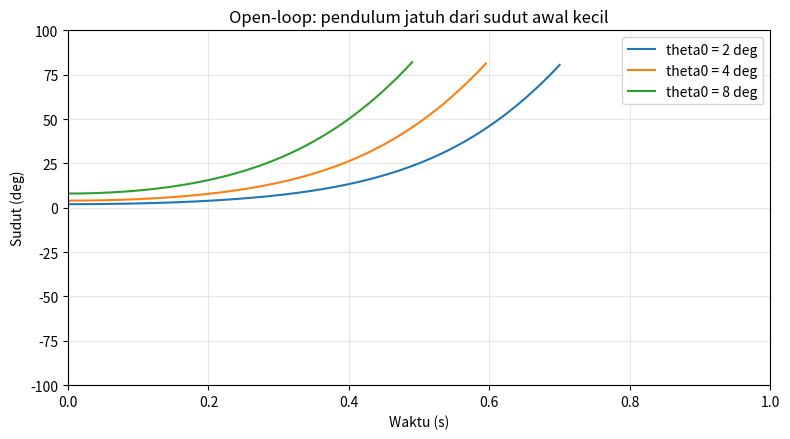
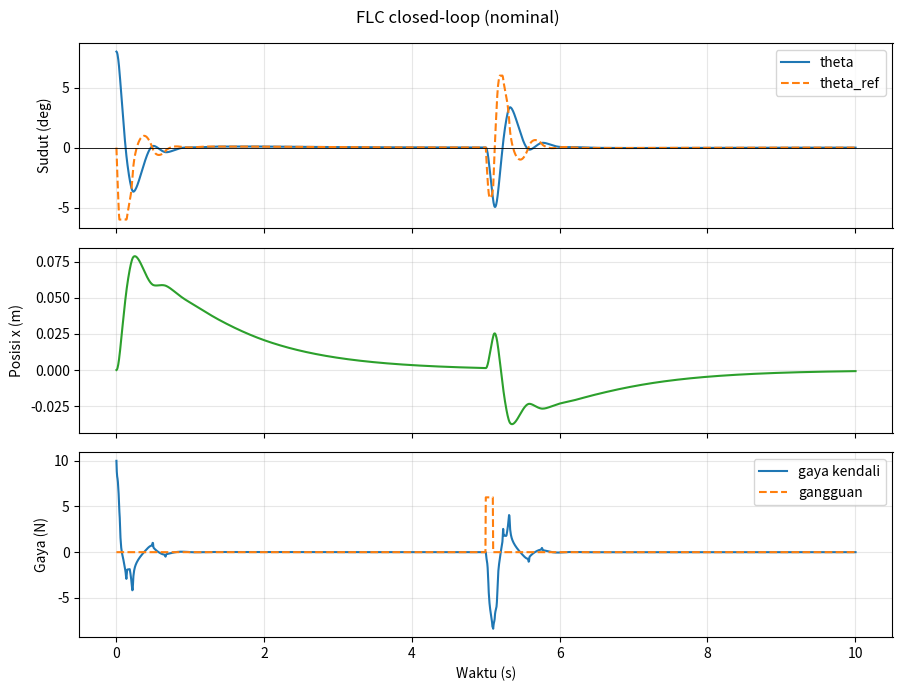
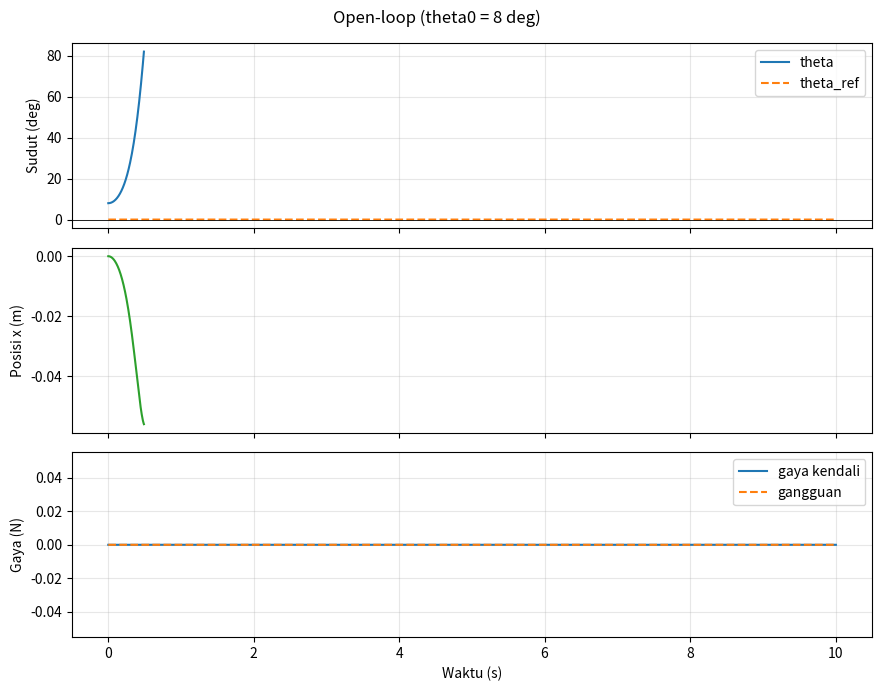
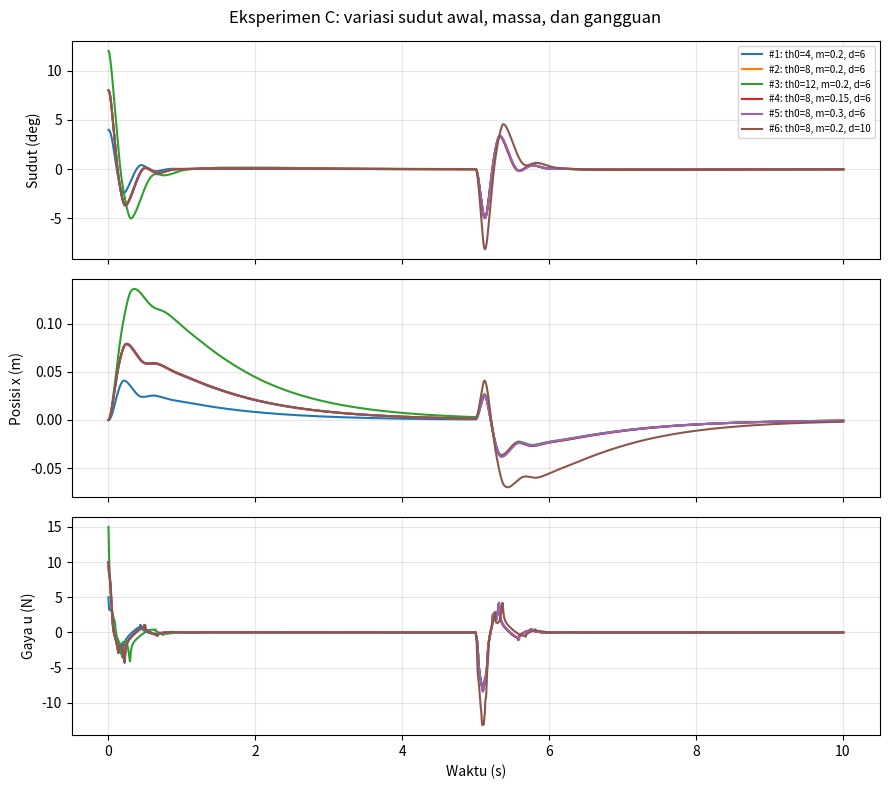
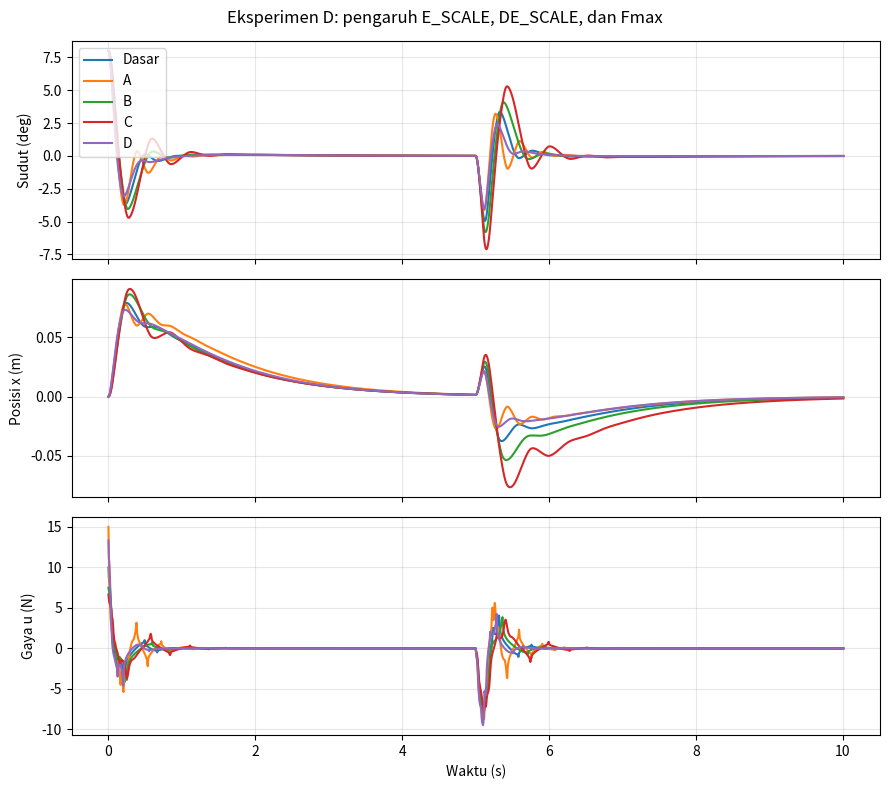
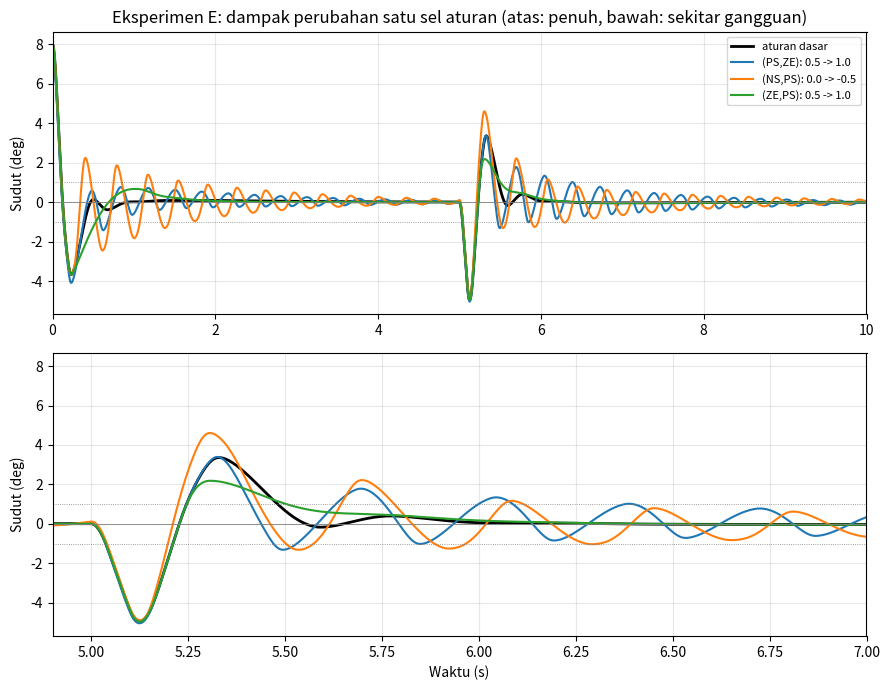
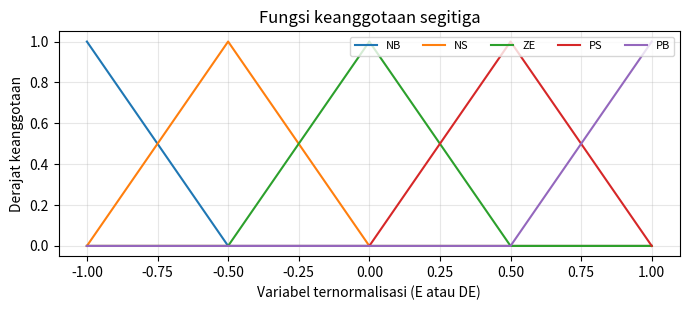
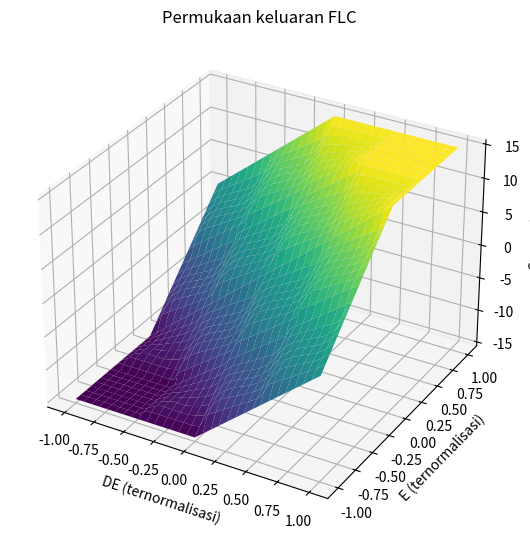

Generate these figures, in order, with matplotlib:
"""
Praktikum FLC - Inverted Pendulum (Sugeno orde nol, plant nonlinier, RK4)

Cara pakai:
    python flc_inverted_pendulum.py            # jalankan semua eksperimen A-E + grafik
    python flc_inverted_pendulum.py nominal    # hanya respons nominal (Eksperimen B)
    python flc_inverted_pendulum.py A          # Eksperimen A saja
    python flc_inverted_pendulum.py C          # Eksperimen C saja
    python flc_inverted_pendulum.py D          # Eksperimen D saja
    python flc_inverted_pendulum.py E          # Eksperimen E saja
    python flc_inverted_pendulum.py mf         # grafik fungsi keanggotaan (mf.png)
    python flc_inverted_pendulum.py dt         # cek pengaruh DT
    python flc_inverted_pendulum.py surface    # peta permukaan FLC
    python flc_inverted_pendulum.py opsional   # noise sensor, dead-zone, AND min vs product

Semua grafik (PNG) dan tabel (CSV) disimpan di folder ./hasil
"""
import os
import sys
import csv
import numpy as np
import matplotlib
matplotlib.use("Agg")  # simpan ke berkas; hapus baris ini jika ingin plt.show()
import matplotlib.pyplot as plt

OUT_DIR = "hasil"
os.makedirs(OUT_DIR, exist_ok=True)

# ============================================================
# 1. Parameter plant dan simulasi
# theta = 0 rad berarti pendulum tegak ke atas
# ============================================================
P = {
    "M": 0.70,      # massa kereta (kg)
    "m": 0.20,      # massa pendulum (kg)
    "l": 0.30,      # jarak pivot ke pusat massa (m)
    "b": 0.08,      # gesekan viskos kereta (N.s/m)
    "g": 9.81,      # gravitasi (m/s^2)
    "Fmax": 15.0,   # batas gaya aktuator (N)
}
DT = 0.005
T_END = 10.0

# ============================================================
# 2. Fuzzy Logic Controller Sugeno orde nol
# ============================================================
LABELS = ["NB", "NS", "ZE", "PS", "PB"]
CENTERS = np.linspace(-1.0, 1.0, 5)

# Baris = e_theta [NB..PB], kolom = theta_dot [NB..PB]
RULE_DEFAULT = np.array([
    [-1.0, -1.0, -1.0, -0.5,  0.0],
    [-1.0, -1.0, -0.5,  0.0,  0.5],
    [-1.0, -0.5,  0.0,  0.5,  1.0],
    [-0.5,  0.0,  0.5,  1.0,  1.0],
    [ 0.0,  0.5,  1.0,  1.0,  1.0],
])

# Konfigurasi controller yang dapat diubah saat tuning
CFG_DEFAULT = {
    "E_SCALE_DEG": 12.0,     # |e_theta| = nilai ini -> |E| = 1
    "DE_SCALE_DEG": 100.0,   # |theta_dot| = nilai ini -> |DE| = 1
    "Fmax": 15.0,
    "and_op": "min",         # "min" atau "product"
    "rule": RULE_DEFAULT,
}


def make_cfg(**kw):
    cfg = dict(CFG_DEFAULT)
    cfg.update(kw)
    return cfg


def memberships(z):
    """Lima fungsi keanggotaan segitiga merata pada semesta [-1, 1]."""
    z = np.clip(z, -1.0, 1.0)
    return np.maximum(1.0 - np.abs(z - CENTERS) / 0.5, 0.0)


def fuzzy_force(e_theta, theta_dot, cfg=CFG_DEFAULT):
    """Inferensi AND (min/product) dan defuzzifikasi weighted average."""
    E = np.clip(e_theta / np.deg2rad(cfg["E_SCALE_DEG"]), -1.0, 1.0)
    DE = np.clip(theta_dot / np.deg2rad(cfg["DE_SCALE_DEG"]), -1.0, 1.0)
    mu_e = memberships(E)
    mu_de = memberships(DE)
    if cfg["and_op"] == "product":
        w = mu_e[:, None] * mu_de[None, :]
    else:
        w = np.minimum(mu_e[:, None], mu_de[None, :])
    y = np.sum(w * cfg["rule"]) / np.sum(w)
    return cfg["Fmax"] * y


# ============================================================
# 3. Plant nonlinier dan integrator RK4
# Keadaan s = [x, x_dot, theta, theta_dot]
# ============================================================
def plant(s, force, p=P):
    x, x_dot, theta, theta_dot = s
    M, m, l, b, g = p["M"], p["m"], p["l"], p["b"], p["g"]
    sn, cs = np.sin(theta), np.cos(theta)
    den = M + m - m * cs**2
    x_ddot = (force - b * x_dot + m * l * theta_dot**2 * sn
              - m * g * sn * cs) / den
    theta_ddot = (g * sn - x_ddot * cs) / l
    return np.array([x_dot, x_ddot, theta_dot, theta_ddot])


def rk4_step(s, force, dt, p=P):
    k1 = plant(s, force, p)
    k2 = plant(s + 0.5 * dt * k1, force, p)
    k3 = plant(s + 0.5 * dt * k2, force, p)
    k4 = plant(s + dt * k3, force, p)
    return s + dt * (k1 + 2 * k2 + 2 * k3 + k4) / 6.0


def simulate(closed_loop=True, theta0_deg=8.0, mass=0.20,
             push_N=6.0, push_start=5.0, push_duration=0.10,
             cfg=None, dt=DT, noise_std_deg=0.0, deadzone_N=0.0, seed=0):
    cfg = cfg or CFG_DEFAULT
    rng = np.random.default_rng(seed)
    p = P.copy()
    p["m"] = mass
    p["Fmax"] = cfg["Fmax"]
    t = np.arange(0.0, T_END + dt, dt)
    s = np.zeros((len(t), 4))
    u = np.zeros(len(t))
    theta_ref = np.zeros(len(t))
    disturbance = np.zeros(len(t))
    s[0, 2] = np.deg2rad(theta0_deg)

    for k in range(len(t) - 1):
        x, x_dot, theta, theta_dot = s[k]

        if closed_loop:
            # Loop posisi luar: menghasilkan referensi sudut kecil.
            theta_ref[k] = np.clip(-0.16 * x - 0.25 * x_dot,
                                   -np.deg2rad(6), np.deg2rad(6))
            theta_meas = theta
            if noise_std_deg > 0:
                theta_meas += np.deg2rad(rng.normal(0.0, noise_std_deg))
            e_theta = theta_meas - theta_ref[k]
            u[k] = fuzzy_force(e_theta, theta_dot, cfg)
            if abs(u[k]) < deadzone_N:
                u[k] = 0.0
        else:
            u[k] = 0.0

        if push_start <= t[k] < push_start + push_duration:
            disturbance[k] = push_N

        total_force = u[k] + disturbance[k]
        s[k + 1] = rk4_step(s[k], total_force, dt, p)

        # Hentikan simulasi jika pendulum jatuh melewati 80 derajat.
        if abs(s[k + 1, 2]) > np.deg2rad(80):
            s[k + 2:] = np.nan
            break

    theta_ref[-1] = theta_ref[-2]
    u[-1] = u[-2]
    return t, s, u, theta_ref, disturbance


def metrics(t, s, u, disturbance, band=1.0):
    theta_deg = np.rad2deg(s[:, 2])
    valid = np.isfinite(theta_deg)
    push_idx = np.where(disturbance > 0)[0]
    after_push = push_idx[-1] + 1 if len(push_idx) else 0

    def settling_time(start):
        for k in range(start, len(t)):
            if np.all(np.abs(theta_deg[k:][valid[k:]]) <= band):
                return t[k] - t[start]
        return np.nan

    fell = (not np.all(valid)) or np.nanmax(np.abs(theta_deg)) >= 20.0
    return {
        "peak_angle_deg": float(np.nanmax(np.abs(theta_deg))),
        "max_position_m": float(np.nanmax(np.abs(s[:, 0]))),
        "max_force_N": float(np.nanmax(np.abs(u))),
        "recovery_s": float(settling_time(after_push)),
        "stabil": "Tidak" if fell else "Ya",
    }


# ============================================================
# 4. Utilitas plot dan penyimpanan tabel
# ============================================================
def plot_result(title, result, fname):
    t, s, u, theta_ref, disturbance = result
    fig, ax = plt.subplots(3, 1, figsize=(9, 7), sharex=True)
    ax[0].plot(t, np.rad2deg(s[:, 2]), label="theta")
    ax[0].plot(t, np.rad2deg(theta_ref), "--", label="theta_ref")
    ax[0].axhline(0, color="k", lw=0.6)
    ax[0].set_ylabel("Sudut (deg)")
    ax[0].legend()
    ax[0].grid(True, alpha=0.3)
    ax[1].plot(t, s[:, 0], color="tab:green")
    ax[1].set_ylabel("Posisi x (m)")
    ax[1].grid(True, alpha=0.3)
    ax[2].plot(t, u, label="gaya kendali")
    ax[2].plot(t, disturbance, "--", label="gangguan")
    ax[2].set_ylabel("Gaya (N)")
    ax[2].set_xlabel("Waktu (s)")
    ax[2].legend()
    ax[2].grid(True, alpha=0.3)
    fig.suptitle(title)
    fig.tight_layout()
    path = os.path.join(OUT_DIR, fname)
    fig.savefig(path, dpi=150)
    plt.close(fig)
    print("  grafik disimpan:", path)


def save_table(fname, header, rows):
    path = os.path.join(OUT_DIR, fname)
    with open(path, "w", newline="", encoding="utf-8") as f:
        w = csv.writer(f)
        w.writerow(header)
        w.writerows(rows)
    print("  tabel disimpan:", path)


def print_table(header, rows):
    widths = [max(len(str(h)), *(len(str(r[i])) for r in rows))
              for i, h in enumerate(header)]
    line = " | ".join(str(h).ljust(w) for h, w in zip(header, widths))
    print(line)
    print("-" * len(line))
    for r in rows:
        print(" | ".join(str(c).ljust(w) for c, w in zip(r, widths)))


def fmt(v, nd=3):
    return "-" if (v is None or (isinstance(v, float) and np.isnan(v))) else round(v, nd)


# ============================================================
# 5. Eksperimen
# ============================================================
def exp_A():
    """Eksperimen A: verifikasi open-loop."""
    print("\n=== Eksperimen A: open-loop ===")
    rows = []
    fig, ax = plt.subplots(figsize=(8, 4.5))
    for th in (2, 4, 8):
        t, s, u, ref, d = simulate(closed_loop=False, theta0_deg=th, push_N=0.0)
        a = np.abs(np.rad2deg(s[:, 2]))
        a_valid = np.where(np.isfinite(a), a, np.inf)

        def first(v):
            idx = np.where(a_valid > v)[0]
            return round(float(t[idx[0]]), 3) if len(idx) else None

        rows.append([f"{th} deg", first(30), first(60),
                     "Jatuh (tidak stabil)" if first(30) else "Tidak jatuh"])
        ax.plot(t, np.rad2deg(s[:, 2]), label=f"theta0 = {th} deg")
    ax.set_xlim(0, 1.0)
    ax.set_ylim(-100, 100)
    ax.set_xlabel("Waktu (s)")
    ax.set_ylabel("Sudut (deg)")
    ax.set_title("Open-loop: pendulum jatuh dari sudut awal kecil")
    ax.legend()
    ax.grid(True, alpha=0.3)
    fig.tight_layout()
    fig.savefig(os.path.join(OUT_DIR, "A_open_loop.png"), dpi=150)
    plt.close(fig)
    header = ["theta awal", "t |theta|>30 (s)", "t |theta|>60 (s)", "Kesimpulan"]
    print_table(header, rows)
    save_table("A_open_loop.csv", header, rows)


def exp_B():
    """Eksperimen B: respons nominal closed-loop."""
    print("\n=== Eksperimen B: respons nominal closed-loop ===")
    res = simulate()
    mt = metrics(res[0], res[1], res[2], res[4])
    targets = [
        ("Maksimum |theta| (deg)", mt["peak_angle_deg"], "< 20", mt["peak_angle_deg"] < 20),
        ("Waktu pemulihan (s)", mt["recovery_s"], "<= 2", mt["recovery_s"] <= 2),
        ("Maksimum |x| (m)", mt["max_position_m"], "<= 0.25", mt["max_position_m"] <= 0.25),
        ("Maksimum |u| (N)", mt["max_force_N"], "<= 15", mt["max_force_N"] <= 15),
    ]
    rows = [[n, fmt(v), tg, "Lulus" if ok else "Tidak lulus"] for n, v, tg, ok in targets]
    header = ["Metrik", "Hasil", "Target", "Status"]
    print_table(header, rows)
    save_table("B_nominal.csv", header, rows)
    plot_result("FLC closed-loop (nominal)", res, "B_nominal.png")

    # grafik open-loop untuk pembanding
    ol = simulate(closed_loop=False, push_N=0.0)
    plot_result("Open-loop (theta0 = 8 deg)", ol, "B_open_loop.png")


def exp_C():
    """Eksperimen C: ketahanan terhadap variasi satu faktor."""
    print("\n=== Eksperimen C: ketahanan ===")
    cases = [(4, 0.20, 6), (8, 0.20, 6), (12, 0.20, 6),
             (8, 0.15, 6), (8, 0.30, 6), (8, 0.20, 10)]
    rows = []
    fig, ax = plt.subplots(3, 1, figsize=(9, 8), sharex=True)
    for i, (th, m, push) in enumerate(cases, 1):
        res = simulate(theta0_deg=th, mass=m, push_N=push)
        mt = metrics(res[0], res[1], res[2], res[4])
        rows.append([i, f"{th} deg", f"{m:.2f} kg", f"{push} N",
                     fmt(mt["peak_angle_deg"], 2), fmt(mt["recovery_s"]),
                     fmt(mt["max_position_m"]), mt["stabil"]])
        lbl = f"#{i}: th0={th}, m={m}, d={push}"
        ax[0].plot(res[0], np.rad2deg(res[1][:, 2]), label=lbl)
        ax[1].plot(res[0], res[1][:, 0])
        ax[2].plot(res[0], res[2])
    ax[0].set_ylabel("Sudut (deg)")
    ax[0].legend(fontsize=7)
    ax[1].set_ylabel("Posisi x (m)")
    ax[2].set_ylabel("Gaya u (N)")
    ax[2].set_xlabel("Waktu (s)")
    for a in ax:
        a.grid(True, alpha=0.3)
    fig.suptitle("Eksperimen C: variasi sudut awal, massa, dan gangguan")
    fig.tight_layout()
    fig.savefig(os.path.join(OUT_DIR, "C_ketahanan.png"), dpi=150)
    plt.close(fig)
    header = ["No", "theta0", "m", "Gangguan", "Peak |theta| (deg)",
              "Recovery (s)", "Max |x| (m)", "Stabil"]
    print_table(header, rows)
    save_table("C_ketahanan.csv", header, rows)


def exp_D():
    """Eksperimen D: skala input dan gaya maksimum."""
    print("\n=== Eksperimen D: skala input dan Fmax ===")
    configs = {
        "Dasar": (12, 100, 15),
        "A": (8, 80, 15),
        "B": (16, 120, 15),
        "C": (12, 100, 10),
        "D": (12, 100, 20),
    }
    rows = []
    fig, ax = plt.subplots(3, 1, figsize=(9, 8), sharex=True)
    for name, (es, des, fm) in configs.items():
        cfg = make_cfg(E_SCALE_DEG=es, DE_SCALE_DEG=des, Fmax=fm)
        res = simulate(cfg=cfg)
        mt = metrics(res[0], res[1], res[2], res[4])
        rows.append([name, f"{es} deg", f"{des} deg/s", f"{fm} N",
                     fmt(mt["peak_angle_deg"], 2), fmt(mt["recovery_s"]),
                     fmt(mt["max_position_m"]), fmt(mt["max_force_N"], 2)])
        ax[0].plot(res[0], np.rad2deg(res[1][:, 2]), label=name)
        ax[1].plot(res[0], res[1][:, 0])
        ax[2].plot(res[0], res[2])
    ax[0].set_ylabel("Sudut (deg)")
    ax[0].legend()
    ax[1].set_ylabel("Posisi x (m)")
    ax[2].set_ylabel("Gaya u (N)")
    ax[2].set_xlabel("Waktu (s)")
    for a in ax:
        a.grid(True, alpha=0.3)
    fig.suptitle("Eksperimen D: pengaruh E_SCALE, DE_SCALE, dan Fmax")
    fig.tight_layout()
    fig.savefig(os.path.join(OUT_DIR, "D_tuning.png"), dpi=150)
    plt.close(fig)
    header = ["Konfigurasi", "E_SCALE", "DE_SCALE", "Fmax", "Peak |theta| (deg)",
              "Recovery (s)", "Max |x| (m)", "Max |u| (N)"]
    print_table(header, rows)
    save_table("D_tuning.csv", header, rows)


def exp_E():
    """Eksperimen E: modifikasi basis aturan (ubah 2-4 sel, satu per satu).

    EDIT daftar `changes` di bawah. Tulis hipotesis fisik sebelum menjalankan.
    Indeks baris/kolom: 0=NB, 1=NS, 2=ZE, 3=PS, 4=PB.
    Setiap perubahan dijalankan TERPISAH dari aturan dasar agar efeknya dapat ditelusuri.
    """
    print("\n=== Eksperimen E: modifikasi basis aturan ===")
    changes = [
        # (baris=E, kolom=DE, nilai_baru, hipotesis)
        (3, 2, 1.0, "E=PS, DE=ZE: gaya diperbesar 0.5 -> 1.0, koreksi diharapkan lebih cepat"),
        (1, 3, -0.5, "E=NS, DE=PS: pendulum sudah kembali ke tegak; gaya negatif tambahan akan menghambat"),
        (2, 3, 1.0, "E=ZE, DE=PS: redaman lebih kuat, efek kecil karena sel hanya aktif dekat tegak"),
    ]
    base = simulate()
    mb = metrics(base[0], base[1], base[2], base[4])
    rows = []
    results = []
    for (r, c, val, hip) in changes:
        rule = RULE_DEFAULT.copy()
        awal = rule[r, c]
        rule[r, c] = val
        res = simulate(cfg=make_cfg(rule=rule))
        mt = metrics(res[0], res[1], res[2], res[4])
        results.append((f"({LABELS[r]},{LABELS[c]}): {awal} -> {val}", res))
        hasil = (f"rec={fmt(mt['recovery_s'])} s (dasar {fmt(mb['recovery_s'])} s), "
                 f"max|x|={mt['max_position_m']:.3f} m, max|u|={mt['max_force_N']:.2f} N")
        rows.append([f"({LABELS[r]},{LABELS[c]})", awal, val, hip, hasil])
    header = ["Sel aturan", "Nilai awal", "Nilai baru", "Hipotesis", "Hasil"]
    print_table(header, rows)
    save_table("E_aturan.csv", header, rows)

    fig, ax = plt.subplots(2, 1, figsize=(9, 7))
    for a_, (x0, x1) in zip(ax, [(0, 10), (4.9, 7.0)]):
        a_.plot(base[0], np.rad2deg(base[1][:, 2]), "k", lw=2, label="aturan dasar")
        for nama, res in results:
            a_.plot(res[0], np.rad2deg(res[1][:, 2]), label=nama)
        a_.axhline(0, color="gray", lw=0.6)
        a_.axhline(1, color="gray", lw=0.6, ls=":")
        a_.axhline(-1, color="gray", lw=0.6, ls=":")
        a_.set_xlim(x0, x1)
        a_.set_ylabel("Sudut (deg)")
        a_.grid(True, alpha=0.3)
    ax[0].legend(fontsize=8)
    ax[1].set_xlabel("Waktu (s)")
    ax[0].set_title("Eksperimen E: dampak perubahan satu sel aturan (atas: penuh, bawah: sekitar gangguan)")
    fig.tight_layout()
    path = os.path.join(OUT_DIR, "E_aturan.png")
    fig.savefig(path, dpi=150)
    plt.close(fig)
    print("  grafik disimpan:", path)


def exp_mf():
    """Grafik fungsi keanggotaan segitiga (disimpan sebagai hasil/mf.png)."""
    print("\n=== Fungsi keanggotaan ===")
    z = np.linspace(-1, 1, 401)
    mu = np.array([memberships(v) for v in z])
    fig, ax = plt.subplots(figsize=(7, 3.2))
    for i, lbl in enumerate(LABELS):
        ax.plot(z, mu[:, i], label=lbl)
    ax.set_xlabel("Variabel ternormalisasi (E atau DE)")
    ax.set_ylabel("Derajat keanggotaan")
    ax.set_title("Fungsi keanggotaan segitiga")
    ax.legend(ncol=5, fontsize=8)
    ax.grid(True, alpha=0.3)
    fig.tight_layout()
    path = os.path.join(OUT_DIR, "mf.png")
    fig.savefig(path, dpi=150)
    plt.close(fig)
    print("  grafik disimpan:", path)


def exp_dt():
    """Cek galat integrasi: bandingkan DT 0.005, 0.01, 0.02 s."""
    print("\n=== Cek pengaruh DT ===")
    rows = []
    for dt in (0.005, 0.01, 0.02):
        res = simulate(dt=dt)
        mt = metrics(res[0], res[1], res[2], res[4])
        rows.append([dt, fmt(mt["peak_angle_deg"], 3), fmt(mt["recovery_s"]),
                     fmt(mt["max_position_m"], 4), fmt(mt["max_force_N"], 3)])
    header = ["DT (s)", "Peak |theta| (deg)", "Recovery (s)", "Max |x| (m)", "Max |u| (N)"]
    print_table(header, rows)
    save_table("dt_check.csv", header, rows)


def exp_surface():
    """Peta permukaan keluaran FLC terhadap E dan DE."""
    print("\n=== Permukaan keluaran FLC ===")
    e = np.linspace(-1, 1, 61)
    de = np.linspace(-1, 1, 61)
    Z = np.zeros((len(e), len(de)))
    for i, ev in enumerate(e):
        for j, dv in enumerate(de):
            Z[i, j] = fuzzy_force(ev * np.deg2rad(12.0), dv * np.deg2rad(100.0))
    EE, DD = np.meshgrid(de, e)
    fig = plt.figure(figsize=(7, 5.5))
    ax = fig.add_subplot(111, projection="3d")
    ax.plot_surface(EE, DD, Z, cmap="viridis")
    ax.set_xlabel("DE (ternormalisasi)")
    ax.set_ylabel("E (ternormalisasi)")
    ax.set_zlabel("Gaya u (N)")
    ax.set_title("Permukaan keluaran FLC")
    fig.tight_layout()
    path = os.path.join(OUT_DIR, "surface.png")
    fig.savefig(path, dpi=150)
    plt.close(fig)
    print("  grafik disimpan:", path)


def exp_opsional():
    """Tantangan opsional: noise sensor, dead-zone, AND min vs product."""
    print("\n=== Tantangan opsional ===")
    skenario = [
        ("Nominal", dict()),
        ("Noise sensor 0.1 deg", dict(noise_std_deg=0.1)),
        ("Dead-zone 0.5 N", dict(deadzone_N=0.5)),
        ("AND product", dict(cfg=make_cfg(and_op="product"))),
    ]
    rows = []
    for nama, kw in skenario:
        res = simulate(**kw)
        mt = metrics(res[0], res[1], res[2], res[4])
        rows.append([nama, fmt(mt["peak_angle_deg"], 2), fmt(mt["recovery_s"]),
                     fmt(mt["max_position_m"]), fmt(mt["max_force_N"], 2), mt["stabil"]])
    header = ["Skenario", "Peak |theta| (deg)", "Recovery (s)", "Max |x| (m)",
              "Max |u| (N)", "Stabil"]
    print_table(header, rows)
    save_table("opsional.csv", header, rows)


# ============================================================
# 6. Main
# ============================================================
if __name__ == "__main__":
    pilihan = sys.argv[1].lower() if len(sys.argv) > 1 else "semua"
    peta = {
        "a": exp_A, "nominal": exp_B, "b": exp_B, "c": exp_C, "d": exp_D,
        "e": exp_E, "mf": exp_mf, "dt": exp_dt, "surface": exp_surface, "opsional": exp_opsional,
    }
    if pilihan == "semua":
        for fn in (exp_A, exp_B, exp_C, exp_D, exp_E, exp_mf, exp_dt, exp_surface, exp_opsional):
            fn()
    elif pilihan in peta:
        peta[pilihan]()
    else:
        print(__doc__)
    print("\nSelesai. Hasil ada di folder:", os.path.abspath(OUT_DIR))
